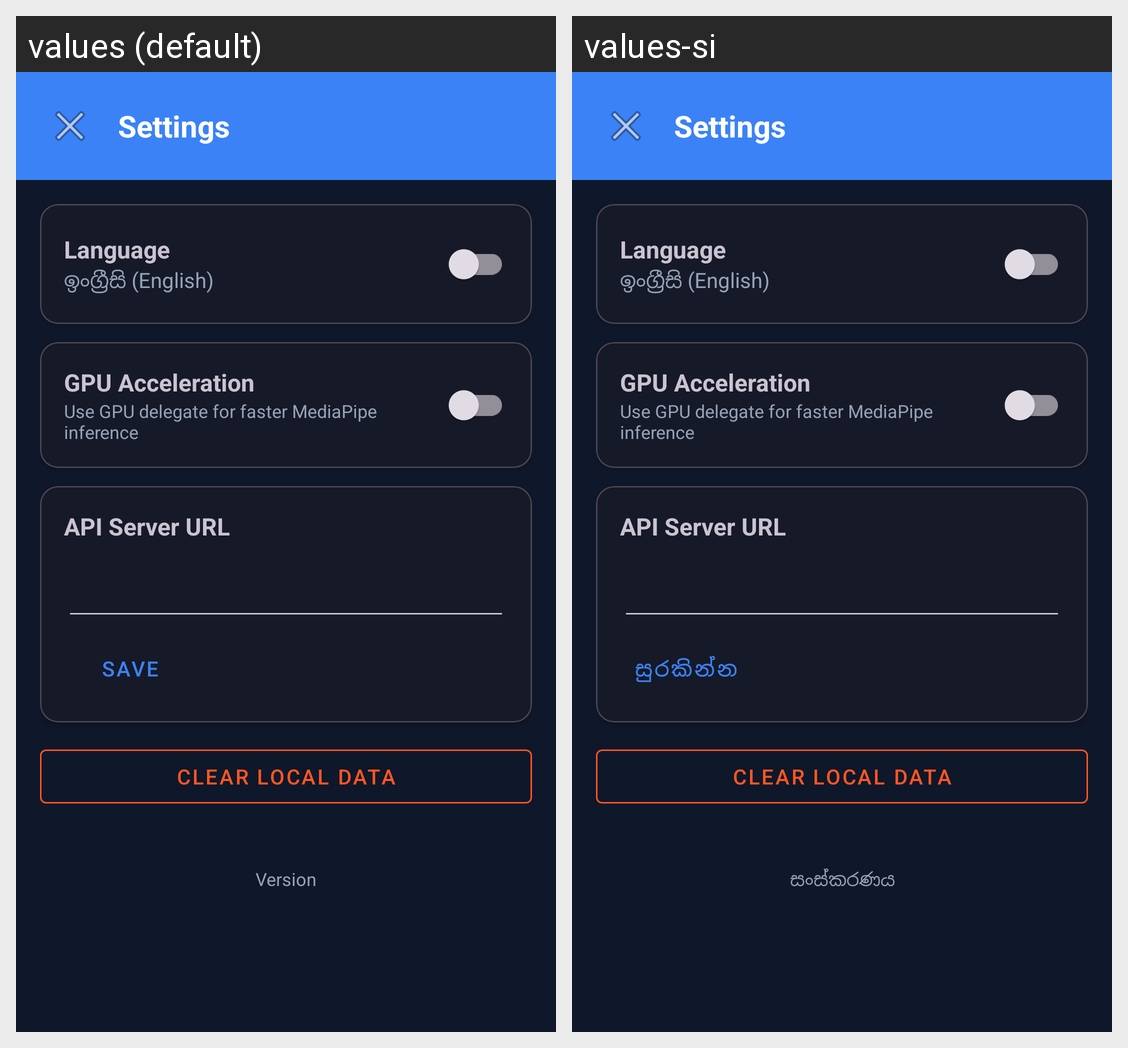

The Android screen above is rendered under two locales of the same app. Produce the string resources it draws, with the default and per-locale values.
Android screen res/layout/activity_settings.xml rendered under 2 locales, left to right: values (default), values-si. Device: Nexus 5 (rendered at 1080×1920; each locale shown at half size, 540×960, under a caption strip naming it); theme Theme.CultureSync.
Strings drawn on this screen, with the default value and each locale's value (text and hints the layout hard-codes, and strings that could not be matched under every locale, appear in the picture but are not listed):

settings_title
  values: Settings
  values-si: Settings  [not translated; the default value is used]

settings_language
  values: Language
  values-si: Language  [not translated; the default value is used]

label_english
  values: ඉංග්‍රීසි (English)
  values-si: ඉංග්‍රීසි (English)

settings_gpu_delegate
  values: GPU Acceleration
  values-si: GPU Acceleration  [not translated; the default value is used]

settings_gpu_desc
  values: Use GPU delegate for faster MediaPipe inference
  values-si: Use GPU delegate for faster MediaPipe inference  [not translated; the default value is used]

settings_api_url
  values: API Server URL
  values-si: API Server URL  [not translated; the default value is used]

btn_save
  values: SAVE
  values-si: සුරකින්න

settings_clear_data
  values: Clear Local Data
  values-si: Clear Local Data  [not translated; the default value is used]

label_version
  values: Version
  values-si: සංස්කරණය
